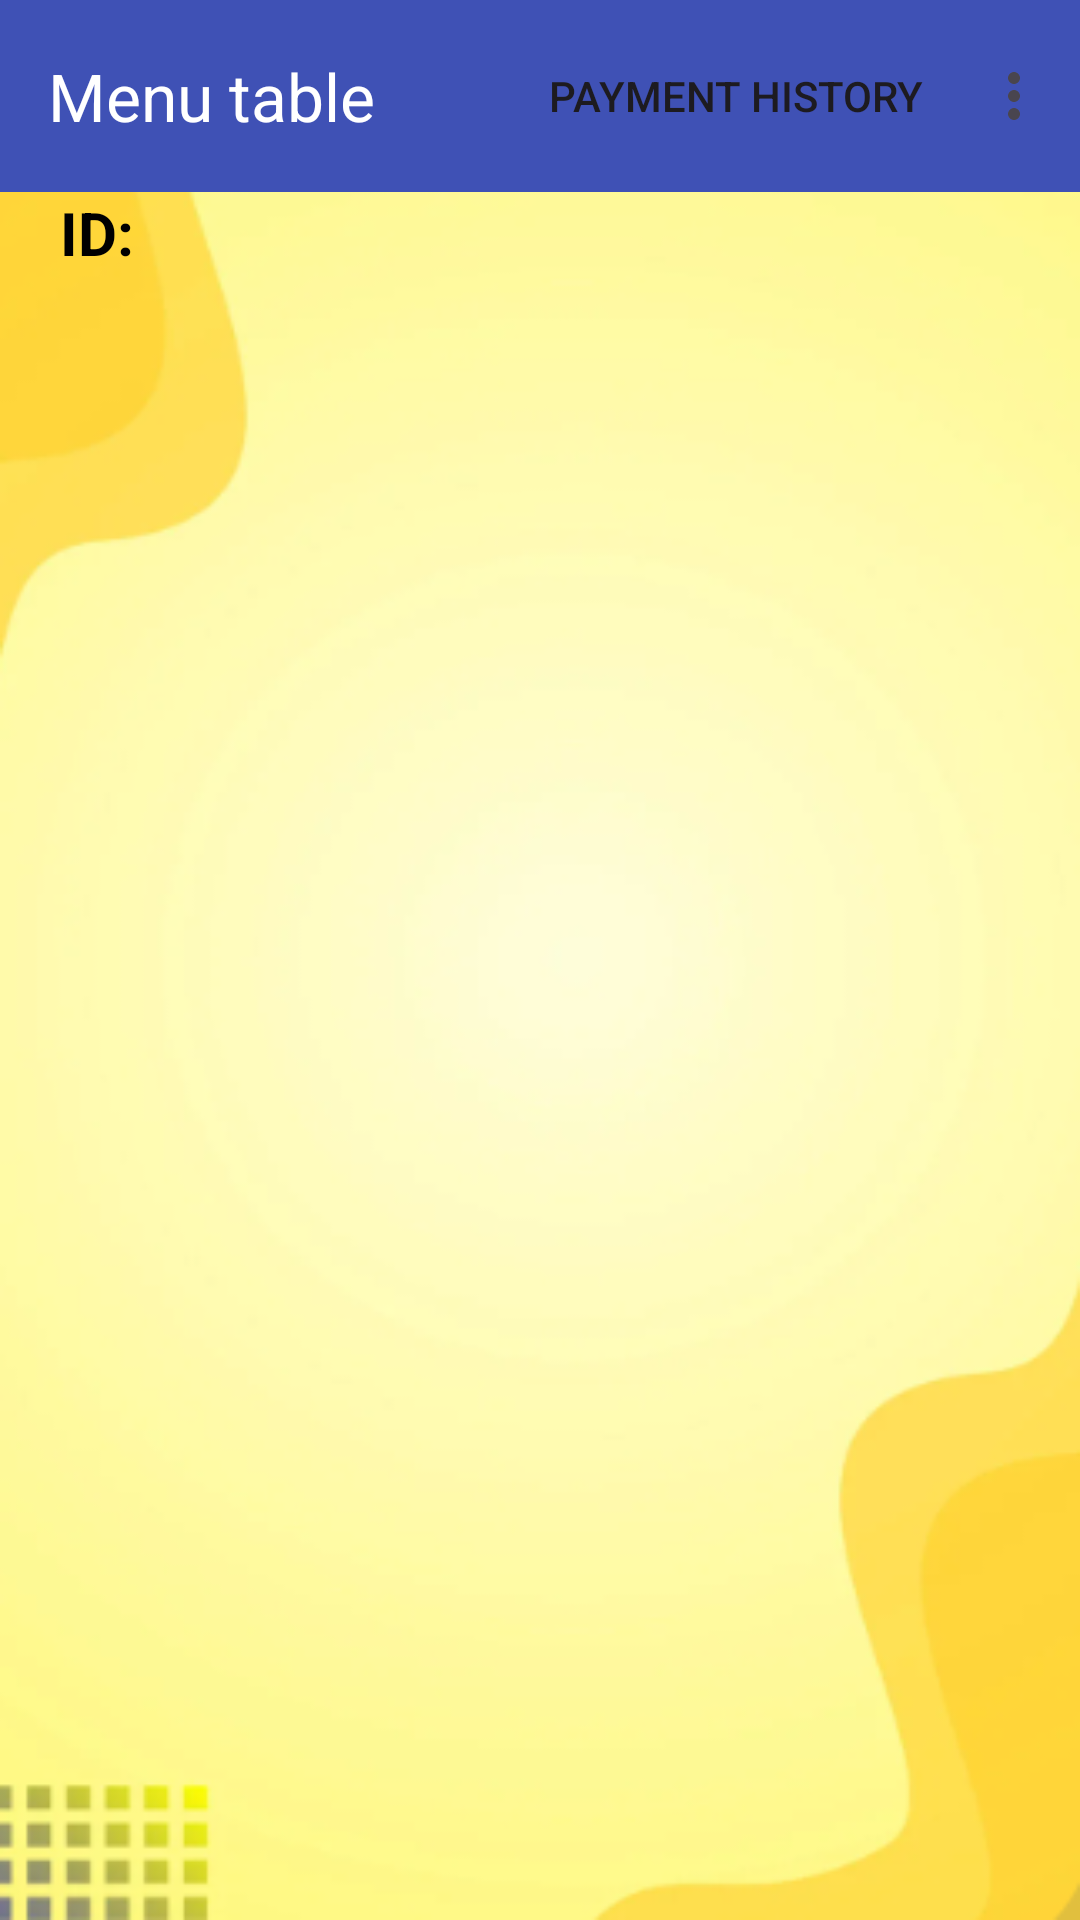

The Android layout XML behind this screen, and the referenced resources:
<!-- AndroidManifest.xml: application theme Theme.POS1 -->
<!-- res/layout/fragment_choose_table.xml -->
<?xml version="1.0" encoding="utf-8"?>
<androidx.constraintlayout.widget.ConstraintLayout
    xmlns:android="http://schemas.android.com/apk/res/android"
    xmlns:app="http://schemas.android.com/apk/res-auto"
    xmlns:tools="http://schemas.android.com/tools"
    android:layout_width="match_parent"
    android:layout_height="match_parent"
    android:background="@drawable/admin"
    tools:context=".table.TableFragment">
    <androidx.appcompat.widget.Toolbar
        android:id="@+id/toolbar"
        android:layout_width="match_parent"
        android:layout_height="wrap_content"
        app:title="Menu table"
        app:titleTextColor="@color/white"
        android:background="#3F51B5"
        app:menu="@menu/choose_table_menu"
        app:layout_constraintTop_toTopOf="parent"
        app:layout_constraintStart_toStartOf="parent"/>
    <TextView
        android:id="@+id/idLabelTextView"
        android:layout_width="wrap_content"
        android:layout_height="wrap_content"
        android:text="ID:"
        android:textSize="20dp"
        android:layout_marginStart="20dp"
        android:textStyle="bold"
        android:textColor="@color/black"
        app:layout_constraintTop_toBottomOf="@+id/toolbar"
        app:layout_constraintStart_toStartOf="parent"/>


    <androidx.recyclerview.widget.RecyclerView
        android:id="@+id/recyclerView"
        android:layout_width="0dp"
        android:layout_height="0dp"
        android:padding="@dimen/big_padding"
        app:layout_constraintTop_toBottomOf="@id/idLabelTextView"
        app:layout_constraintBottom_toBottomOf="parent"
        app:layout_constraintLeft_toLeftOf="parent"
        app:layout_constraintRight_toRightOf="parent" >

    </androidx.recyclerview.widget.RecyclerView>


</androidx.constraintlayout.widget.ConstraintLayout>
<!-- resources referenced by this layout -->
<resources>
  <color name="black">#FF000000</color>
  <color name="white">#FFFFFFFF</color>
  <dimen name="big_padding">16dp</dimen>
  <!-- drawable admin: png bitmap (drawable, 78943 bytes) -->
  <style name="Theme.POS1" parent="Base.Theme.POS1" />
  <style name="Base.Theme.POS1" parent="Theme.Material3.DayNight.NoActionBar">
          
          
          <item name="android:statusBarColor">#3F51B5</item>
      </style>
</resources>
